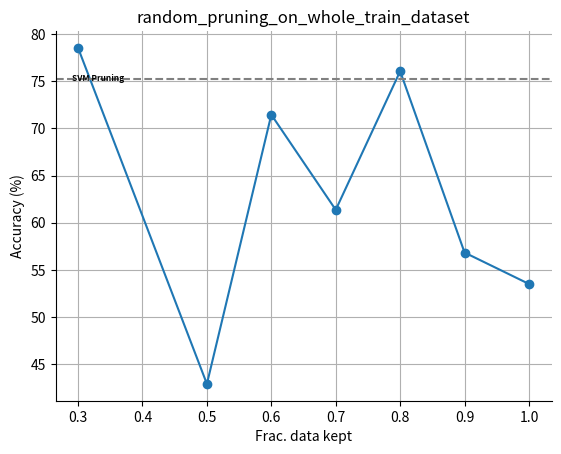

This chart was generated by the following Python code: (Note: this script raises an exception after producing the figure.)
import matplotlib.pyplot as plt
import numpy as np


def line_figure(pruning_levels, accuracies, save_file, top_y=None, tittle='Accuracy vs. Pruning Level'):
    # plt.figure(figsize=(10, 6))
    fig = plt.figure()
    plt.plot(pruning_levels, accuracies, marker='o')
    
    if top_y != None:
        plt.axhline(y=top_y, color='gray', linestyle='--')
        # plt.text(0.92*max(pruning_levels), top_y - 0.5, 'SVM Pruning', color='gray', fontsize=12)
        plt.text(min(pruning_levels) - 0.01, top_y - 0.2, 'SVM Pruning', color='black', fontsize=6, fontweight='bold')

    plt.xlabel('Frac. data kept')
    plt.ylabel('Accuracy (%)')
    plt.title(tittle)
    plt.grid(True)
    
    # Remove upper and right spines
    plt.gca().spines['top'].set_visible(False)
    plt.gca().spines['right'].set_visible(False)
    
    plt.savefig(save_file, dpi=500, bbox_inches="tight")

if __name__ == '__main__':
    # from pretrain
    # pruning_levels = [0.1, 0.2, 0.3, 
    #             #   0.4, 
    #               0.5, 0.6, 0.7, 0.8, 0.9, 1.0]
    # accuracies = [81.87, 84.25, 84.88, 
    #             #   None, 
    #             86.23, 85.79, 86.59, 86.19, 86.24, 87.15]
    # save_file = "pruning_figures/pretrained_opt_pruning.png"
    # top_y = 84.65
    # line_figure(pruning_levels, accuracies, save_file, top_y=top_y, tittle="Based on opt-1.3b")
    
    # from config
    # pruning_levels = [0.1, 0.3, 0.6, 0.8, 1.0]
    # accuracies = [59.56, 55.09, 58.4, 53.93, 56.46]
    
    # save_file = "pruning_figures/From_Scratch_opt_pruning.png"
    # top_y = 54.02
    # line_figure(pruning_levels, accuracies, save_file, top_y=top_y, tittle="Trained From Scratch (1.3b)")
    
    # random pruning on whole train dataset
    pruning_levels = [0.3, 0.5, 0.6, 0.7, 0.8, 0.9, 1.0]
    accuracies = [78.54, 42.91, 71.46, 61.37, 76.07, 56.84, 53.51]
    save_file = "pruning_figures/random_pruning_on_whole_trainset.png"
    top_y = 75.29
    line_figure(pruning_levels, accuracies, save_file, top_y=top_y, tittle="random_pruning_on_whole_train_dataset")
